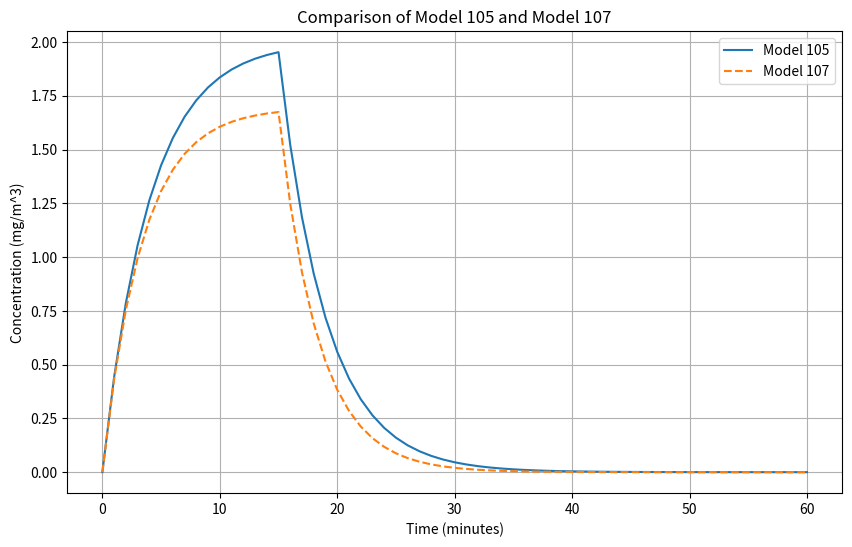

Generate this figure with matplotlib:
import numpy as np
import pandas as pd
import matplotlib.pyplot as plt
from scipy import stats

# Define the models in Python
def model_104(G, Q, Q_L, epsilon_L, gamma):
    C_avg = (gamma * G * (1 - epsilon_L)) / (Q + Q_L)
    C_L_avg = C_avg + (epsilon_L * gamma * G) / Q_L
    return C_avg, C_L_avg

def model_105(G, Q, Q_L, epsilon_L, V, t_g, T):
    time_vector = np.arange(0, T+1)
    C_rise = [(G * (1 - epsilon_L) / (Q + Q_L)) * (1 - np.exp(-(Q + Q_L) * t / V)) if t <= t_g else np.nan for t in time_vector]
    C0 = (G * (1 - epsilon_L)) / (Q + Q_L) * (1 - np.exp(-(Q + Q_L) * t_g / V))
    C_decay = [C0 * np.exp(-(Q + Q_L) * (t - t_g) / V) if t > t_g else np.nan for t in time_vector]
    return time_vector, C_rise, C_decay

def model_106(G, Q, Q_L, epsilon_L, Q_R, epsilon_RF, gamma):
    C_avg = (gamma * G * (1 - epsilon_L)) / ((Q + epsilon_RF * Q_R) + Q_L)
    C_L_avg = C_avg + (epsilon_L * gamma * G) / Q_L
    C_RF = C_avg * (1 - epsilon_RF)
    return C_avg, C_L_avg, C_RF

def model_107(G, Q, Q_L, epsilon_L, Q_R, epsilon_RF, V, t_g, T):
    Q_instead = Q + epsilon_RF * Q_R
    return model_105(G, Q_instead, Q_L, epsilon_L, V, t_g, T)

# Given Constants
T = 60
t_g = 15
G = 100
Q = 20
Q_L = 5
epsilon_L = 0.5
epsilon_L_F = 0.75
Q_R = 5
epsilon_RF = 0.9
V = 100
gamma = 0.25

# Calculate Results
results_104 = model_104(G, Q, Q_L, epsilon_L, gamma)
results_105 = model_105(G, Q, Q_L, epsilon_L, V, t_g, T)
results_106 = model_106(G, Q, Q_L, epsilon_L, Q_R, epsilon_RF, gamma)
results_107 = model_107(G, Q, Q_L, epsilon_L, Q_R, epsilon_RF, V, t_g, T)

# Prepare Data for Plotting and Comparison
time_105, C_rise_105, C_decay_105 = results_105
time_107, C_rise_107, C_decay_107 = results_107

results_105_df = pd.DataFrame({
    'Time': np.concatenate([time_105, time_105]),
    'Concentration': np.concatenate([C_rise_105, C_decay_105]),
    'Model': 'Model 105'
}).dropna()

results_107_df = pd.DataFrame({
    'Time': np.concatenate([time_107, time_107]),
    'Concentration': np.concatenate([C_rise_107, C_decay_107]),
    'Model': 'Model 107'
}).dropna()

# Plotting
plt.figure(figsize=(10, 6))
plt.plot(results_105_df['Time'], results_105_df['Concentration'], label='Model 105')
plt.plot(results_107_df['Time'], results_107_df['Concentration'], label='Model 107', linestyle='dashed')
plt.title('Comparison of Model 105 and Model 107')
plt.xlabel('Time (minutes)')
plt.ylabel('Concentration (mg/m^3)')
plt.legend()
plt.grid(True)
plt.show()

# Calculate Mean Squared Error and R^2
mse = np.mean((results_105_df['Concentration'] - results_107_df['Concentration'])**2)
r2 = np.corrcoef(results_105_df['Concentration'], results_107_df['Concentration'])[0, 1]**2

# Normality Test
normality_test_105 = stats.shapiro(results_105_df['Concentration'])
normality_test_107 = stats.shapiro(results_107_df['Concentration'])

# Wilcoxon Signed-Rank Test
wilcoxon_test = stats.wilcoxon(results_105_df['Concentration'], results_107_df['Concentration'])

mse, r2, normality_test_105, normality_test_107, wilcoxon_test

